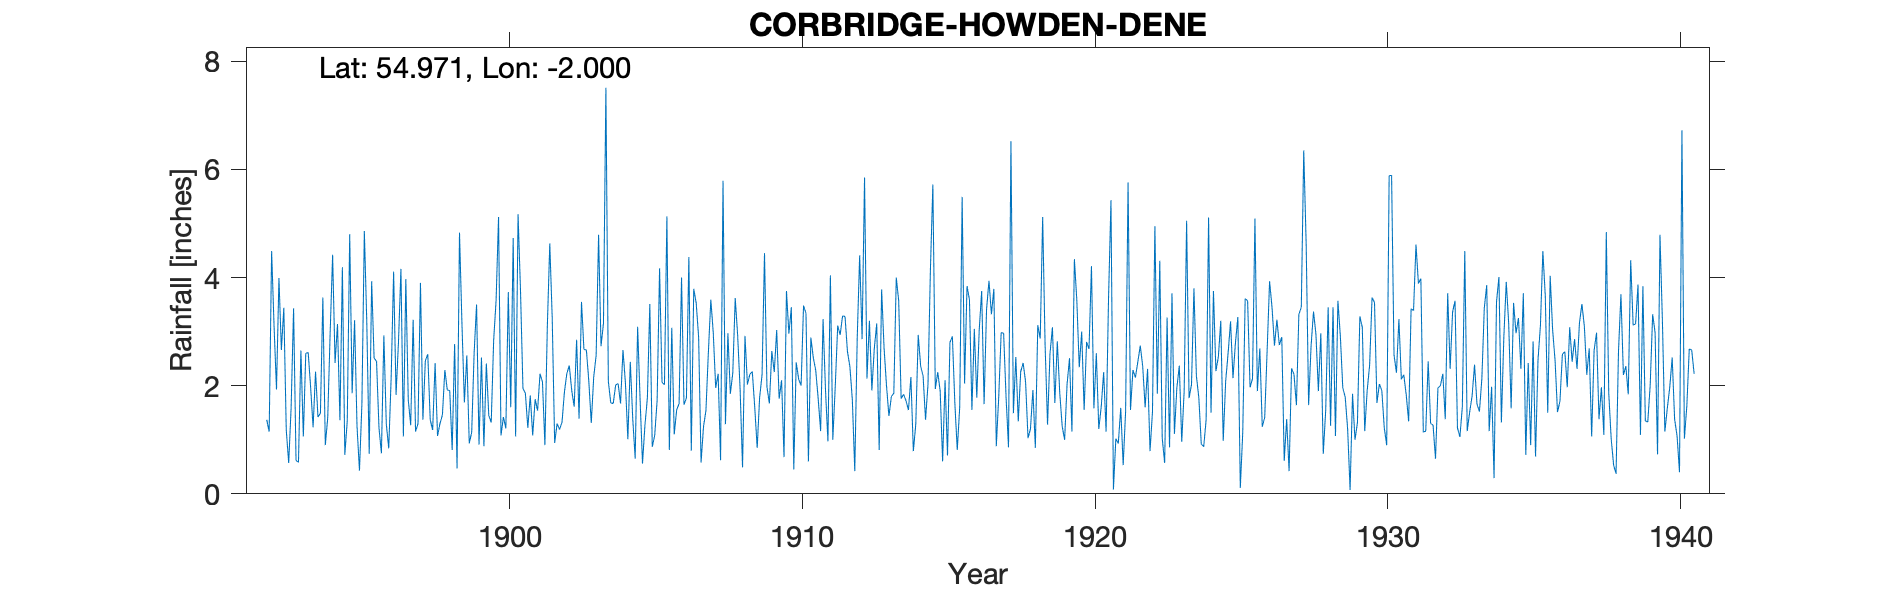

Values plotted in this chart, from the file beside it:
CORBRIDGE HOWDEN DENE, , , , , , , , , , , , , , , , , , , , , , , 
Grid ref, NZ001640, Long, -2, Lat, 54.97, Elevation, 200, ft, , , , , , , , , , , , , , , 
Station no, 3560, , , , , , , , , , , , , , , , , , , , , , 
, 1890, 1891, 1892, 1893, 1894, 1895, 1896, 1897, 1898, 1899, 1900, 1901, 1902, 1903, 1904, 1905, 1906, 1907, 1908, 1909, 1910, 1911, 1912
January, , , , 1.6, 1.49, 4.8, 1.22, 1.74, 1.07, 2.56, 3.58, 1.86, 0.94, 2.67, 1.67, 0.56, 3.07, 0.58, 1.85, 1.78, 2.96, 1.76, 2.63
February, , , , 3.43, 3.63, 1.86, 0.75, 1.27, 1.3, 0.93, 5.12, 1.22, 1.3, 2.66, 2.01, 1.27, 1.1, 1.24, 2.23, 2.2, 3.45, 1.16, 2.35
March, , , 1.37, 0.62, 0.9, 3.21, 2.93, 3.22, 1.46, 1.14, 1.08, 1.82, 1.19, 2.08, 2.04, 1.77, 1.55, 1.54, 3.62, 4.45, 0.45, 3.23, 1.74
April, , , 1.15, 0.58, 1.41, 1.25, 1.29, 1.15, 2.29, 2.61, 1.42, 1.08, 1.32, 1.31, 1.67, 3.51, 1.67, 2.62, 2.93, 1.98, 2.43, 1.92, 0.42
May, , , 4.49, 2.65, 2.99, 0.43, 0.84, 1.3, 1.92, 3.5, 1.21, 1.75, 1.88, 2.16, 2.66, 0.87, 4, 3.59, 1.94, 1.67, 2.12, 0.97, 2.88
June, , , 3.1, 1.06, 4.42, 1.66, 2.16, 3.9, 1.91, 0.91, 3.73, 1.54, 2.23, 2.56, 2.05, 1.08, 1.65, 2.98, 0.49, 2.64, 2, 4.04, 4.41
July, , , 1.93, 2.6, 2.42, 4.86, 4.11, 1.37, 0.81, 2.52, 1.6, 2.22, 2.37, 4.79, 1.01, 1.73, 1.77, 1.96, 2.92, 2.25, 3.48, 1, 2.86
August, , , 3.99, 2.61, 3.14, 3.18, 1.83, 2.46, 2.77, 0.88, 4.73, 2.07, 1.91, 2.73, 2.44, 4.17, 4.38, 2.22, 2.02, 3.03, 3.34, 1.99, 5.85
September, , , 2.66, 1.96, 1.36, 0.74, 2.82, 2.58, 0.47, 2.41, 1.06, 0.9, 1.61, 3.15, 1.39, 2.06, 0.8, 0.62, 2.21, 1.76, 0.6, 3.11, 2.13
October, , , 3.44, 1.23, 4.19, 3.93, 4.16, 1.37, 4.83, 1.45, 5.17, 3.1, 2.85, 7.51, 0.65, 2.02, 3.79, 5.79, 2.26, 2.1, 2.89, 2.94, 3.2
November, , , 1.18, 2.26, 0.72, 2.51, 1.06, 1.18, 3.15, 1.32, 3.76, 4.63, 1.39, 2.08, 3.09, 5.13, 3.53, 1.29, 1.6, 0.68, 2.52, 3.29, 1.91
December, , , 0.57, 1.42, 1.35, 2.45, 3.97, 2.42, 1.69, 2.84, 1.95, 3.25, 3.55, 1.68, 1.76, 0.81, 2.9, 2.97, 0.85, 3.75, 2.28, 3.28, 2.69
Total, , , , 22.02, 28.02, 30.88, 27.14, 23.96, 23.67, 23.07, 34.41, 25.44, 22.54, 35.38, 22.44, 24.98, 30.21, 27.4, 24.92, 28.29, 28.52, 28.69, 33.07
1890,1891,1892 totals all estimated, , , , , , , , , , , , , , , , , , , , , , , 
